Run: headless pygame with SDL's dummy video driver; simulated clock (each Clock.tick advances the game by its frame time, no real sleeping); random seed 0; keys injected as events and as key.get_pressed() state; no mouse input.
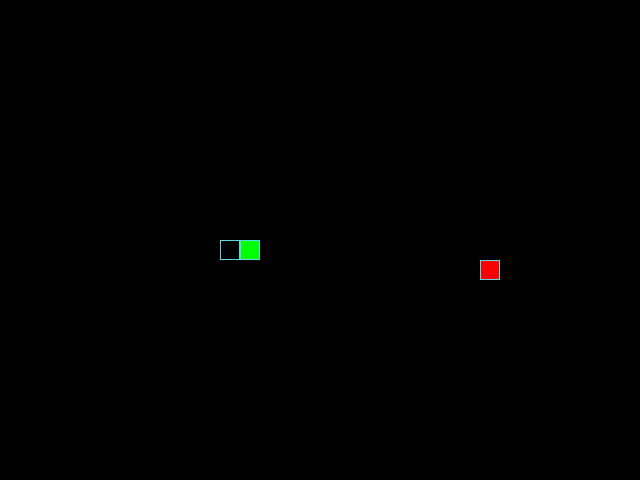
Frame 1 of 4 · flips 1–60 · no input
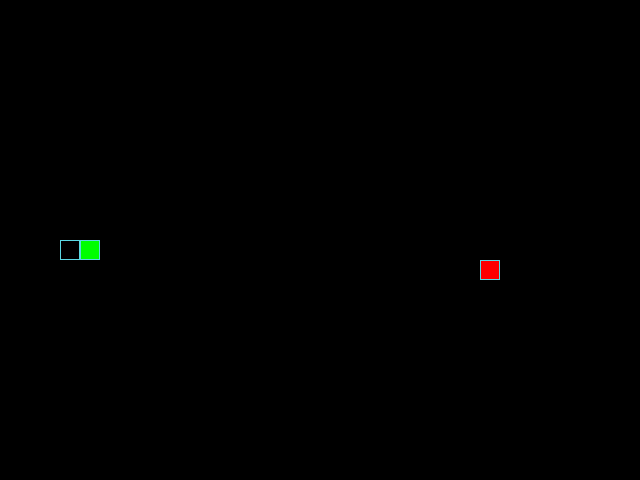
Frame 2 of 4 · flips 61–180 · tapped SPACE, RETURN · held RIGHT (→), D
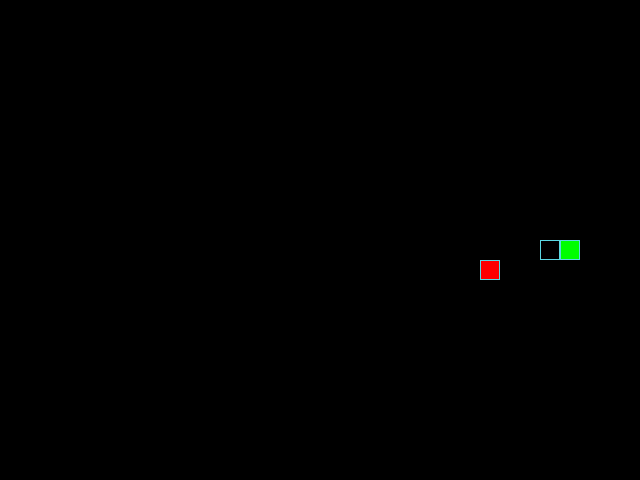
Frame 3 of 4 · flips 181–300 · held DOWN (↓), S
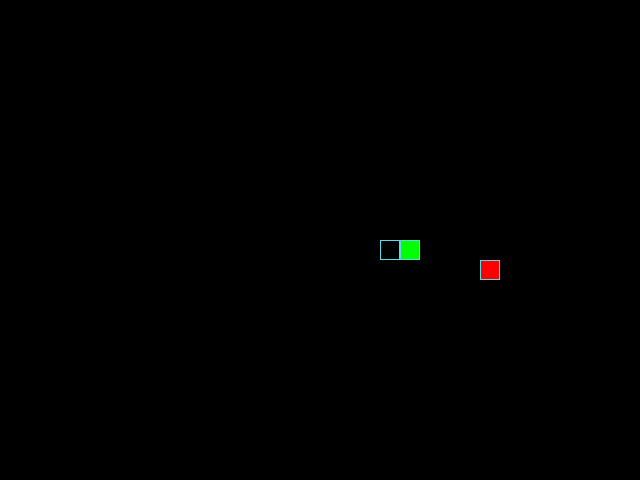
Frame 4 of 4 · flips 301–420 · held LEFT (←), A, UP (↑), W

The pygame program that drew these frames:

import random
import sys

import pygame

# Constants
SCREEN_WIDTH, SCREEN_HEIGHT = 640, 480
GRID_SIZE = 20
GRID_WIDTH = SCREEN_WIDTH // GRID_SIZE
GRID_HEIGHT = SCREEN_HEIGHT // GRID_SIZE

CENTER_POSITION = (SCREEN_WIDTH // 2, SCREEN_HEIGHT // 2)

UP = (0, -1)
DOWN = (0, 1)
LEFT = (-1, 0)
RIGHT = (1, 0)

# Colors
BACKGROUND_COLOR = (0, 0, 0)
BOARD_BACKGROUND_COLOR = BACKGROUND_COLOR
SNAKE_COLOR = (0, 255, 0)
APPLE_COLOR = (255, 0, 0)
BORDER_COLOR = (93, 216, 228)

SPEED = 10

# Global variables
pygame.init()
screen: pygame.Surface = pygame.display.set_mode((SCREEN_WIDTH, SCREEN_HEIGHT))
clock: pygame.time.Clock = pygame.time.Clock()
pygame.display.set_caption('Snake Game')


class GameObject:
    """
    Base class for all game objects in the game. Defines
    common properties and methods for rendering objects.
    """

    def draw(self):
        """
        Draw the object on the game screen. This method
        must be overridden by subclasses.
        """
        raise NotImplementedError('Subclasses must implement this method.')

    def __init__(self, position=CENTER_POSITION, body_color=SNAKE_COLOR):
        """
        Initialize the game object with a position and color.

        Args:
            position (tuple): The (x, y) position of the object.
            body_color (tuple): The RGB color of the object.
        """
        self.position = position
        self.body_color = body_color

    def draw_cell(self, position, color=None):
        """
        Draw a single cell on the screen.

        Args:
            position (tuple): The (x, y) position of the cell.
            color (tuple, optional): The color of the cell. Defaults
            to the object's color.
        """
        color = color or self.body_color
        rect = pygame.Rect(position, (GRID_SIZE, GRID_SIZE))
        pygame.draw.rect(screen, color, rect)
        pygame.draw.rect(screen, BORDER_COLOR, rect, 1)


class Apple(GameObject):
    """
    Class representing the apple in the game. Apples serve
    as a goal for the snake to grow.
    """

    def __init__(self, position=CENTER_POSITION, body_color=APPLE_COLOR,
                 occupied_positions=None):
        """
        Initialize the apple with a position, color, and
        list of occupied positions to avoid.

        Args:
            position (tuple): The starting position of the apple.
            body_color (tuple): The RGB color of the apple.
            occupied_positions (list, optional): List of positions
            the apple should avoid.
        """
        super().__init__(position=position, body_color=body_color)
        self.randomize_position(occupied_positions or [])

    def randomize_position(self, occupied_positions):
        """
        Generate a random position for the apple, ensuring it
        does not overlap with occupied positions.

        Args:
            occupied_positions (list): Positions to avoid.
        """
        while True:
            self.position = (
                random.randint(0, GRID_WIDTH - 1) * GRID_SIZE,
                random.randint(0, GRID_HEIGHT - 1) * GRID_SIZE
            )
            if self.position not in occupied_positions:
                break

    def draw(self):
        """Render the apple on the game screen."""
        self.draw_cell(self.position)


class Snake(GameObject):
    """
    Class representing the snake in the game. The snake grows
    by eating apples and must avoid collisions with itself.
    """

    def __init__(self, position=CENTER_POSITION, body_color=SNAKE_COLOR):
        """
        Initialize the snake with a starting position and color.

        Args:
            position (tuple): The initial position of the snake.
            body_color (tuple): The RGB color of the snake.
        """
        super().__init__(position=position, body_color=body_color)
        self.reset()

    def reset(self):
        """
        Reset the snake to its initial state, with a length
        of 1 and a starting direction to the right.
        """
        self.length = 1
        self.positions = [self.position]
        self.direction = RIGHT
        self.next_direction = None
        self.last = None

    def get_head_position(self):
        """
        Get the position of the snake's head.

        Returns:
            tuple: The (x, y) position of the head.
        """
        return self.positions[0]

    def move(self):
        """
        Update the snake's position by moving its head in
        the current direction. The movement wraps around
        screen boundaries.
        """
        head_x, head_y = self.get_head_position()
        dir_x, dir_y = self.direction
        new_head = (
            (head_x + dir_x * GRID_SIZE) % SCREEN_WIDTH,
            (head_y + dir_y * GRID_SIZE) % SCREEN_HEIGHT
        )

        self.positions.insert(0, new_head)
        if len(self.positions) > self.length:
            self.last = self.positions.pop()
        else:
            self.last = None
    def grow(self):
        """Increase the length of the snake by one."""
        self.length += 1

    def update_direction(self):
        """
        Update the snake's direction to the next direction
        if it is set.
        """
        if self.next_direction:
            self.direction = self.next_direction
            self.next_direction = None

    def draw(self):
        """
        Render the snake on the game screen, drawing each
        segment of its body.
        """
        for position in self.positions:
            self.draw_cell(position)
        if self.last:
            self.draw_cell(self.last, BACKGROUND_COLOR)


DIRECTION_MAP = {
    (LEFT, pygame.K_UP): UP,
    (RIGHT, pygame.K_UP): UP,
    (UP, pygame.K_LEFT): LEFT,
    (DOWN, pygame.K_LEFT): LEFT,
    (UP, pygame.K_RIGHT): RIGHT,
    (DOWN, pygame.K_RIGHT): RIGHT,
    (LEFT, pygame.K_DOWN): DOWN,
    (RIGHT, pygame.K_DOWN): DOWN,
}


def handle_keys(snake):
    """
    Handle keyboard input to control the snake's direction.
    Pressing escape exits the game.

    Args:
        snake (Snake): The snake object to control.
    """
    for event in pygame.event.get():
        if event.type == pygame.QUIT:
            pygame.quit()
            sys.exit()
        elif event.type == pygame.KEYDOWN:
            if event.key == pygame.K_ESCAPE:
                pygame.quit()
                sys.exit()
            else:
                snake.next_direction = DIRECTION_MAP.get(
                    (snake.direction, event.key), snake.direction
                )


def main():
    """
    Main game loop. Initializes game objects and runs
    the game logic and rendering in a loop.
    """
    snake = Snake()
    apple = Apple(occupied_positions=snake.positions)

    max_iterations = 1000
    iteration = 0

    while iteration <= max_iterations:
        screen.fill(BACKGROUND_COLOR)
        handle_keys(snake)
        snake.update_direction()
        snake.move()

        if snake.get_head_position() in snake.positions[1:]:
            snake.reset()
        elif snake.get_head_position() == apple.position:
            snake.grow()
            apple.randomize_position(snake.positions)

        snake.draw()
        apple.draw()

        pygame.display.update()
        clock.tick(SPEED)
        iteration += 1


if __name__ == '__main__':
    main()
